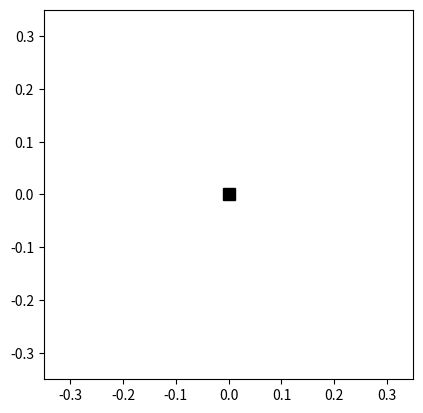

This figure's Python source:
import numpy as np
import scipy.integrate as integrate
import matplotlib.pyplot as plt
from matplotlib.animation import FuncAnimation

# Parameters
g = 9.81
L1 = 0.20
L2 = 0.15
m1 = 1.0
m2 = 1.0

# Double-pendulum equations
def rhs(variables, t):

    theta1, omega1, theta2, omega2 = variables
    delta = theta1 - theta2

    den1 = L1 * (2*m1 + m2 - m2*np.cos(2*delta))
    den2 = L2 * (2*m1 + m2 - m2*np.cos(2*delta))

    domega1 = (
        -g*(2*m1 + m2)*np.sin(theta1)
        -m2*g*np.sin(theta1 - 2*theta2)
        -2*m2*np.sin(delta) *
        (omega2**2*L2 + omega1**2*L1*np.cos(delta))
    ) / den1

    domega2 = (
        2*np.sin(delta) *
        (omega1**2*L1*(m1 + m2)
         + g*(m1 + m2)*np.cos(theta1)
         + omega2**2*L2*m2*np.cos(delta))
    ) / den2

    return omega1, domega1, omega2, domega2


# Time array
t_init = 0.0
t_final = 15.0
dt = 0.01

N = int((t_final - t_init)/dt) + 1
t = np.linspace(t_init, t_final, N)

# Initial conditions
theta1_0 = 181
theta2_0 = 120
omega1_0 = 0.0
omega2_0 = 0.0

variables_init = [
    np.radians(theta1_0),
    omega1_0,
    np.radians(theta2_0),
    omega2_0
]

# Solve equations
solution = integrate.odeint(rhs, variables_init, t)

theta1 = solution[:, 0]
theta2 = solution[:, 2]
omega1 = solution[:, 1]
omega2 = solution[:, 3]


def energy(theta1, omega1, theta2, omega2):
    T = (
        0.5*(m1 + m2)*L1**2*omega1**2
        + 0.5*m2*L2**2*omega2**2
        + m2*L1*L2*omega1*omega2*np.cos(theta1 - theta2)
    )

    V = (
        -(m1 + m2)*g*L1*np.cos(theta1)
        - m2*g*L2*np.cos(theta2)
    )

    return T + V



E = energy(theta1, omega1, theta2, omega2)

E_avg = np.mean(E)
E_std = np.std(E)

print(f"Average energy = {E_avg:.8f} J")
print(f"Energy dispersion = {E_std:.8e} J")
print(f"Relative dispersion = {E_std/abs(E_avg):.8e}")

E0 = E[0]

drift = np.max(np.abs(E - E0))
relative_drift = drift / abs(E0)

print(f"Maximum energy drift = {drift:.8e} J")
print(f"Maximum relative drift = {relative_drift:.8e}")





# Set up animation
fig, ax = plt.subplots()

ax.set_aspect("equal")
ax.set_xlim(-(L1 + L2), L1 + L2)
ax.set_ylim(-(L1 + L2), L1 + L2)

pivot, = ax.plot(0, 0, "ks", ms=8)
rods, = ax.plot([], [], "k-")
bob1, = ax.plot([], [], "bo", ms=10)
bob2, = ax.plot([], [], "ro", ms=10)


def animate(i):

    x1 = L1*np.sin(theta1[i])
    y1 = -L1*np.cos(theta1[i])

    x2 = x1 + L2*np.sin(theta2[i])
    y2 = y1 - L2*np.cos(theta2[i])

    rods.set_data([0, x1, x2], [0, y1, y2])
    bob1.set_data([x1], [y1])
    bob2.set_data([x2], [y2])

    return rods, bob1, bob2, pivot


mt = 1000*(t[1] - t[0])

ani = FuncAnimation(
    fig,
    animate,
    frames=len(t),
    interval=mt
)

plt.show()
